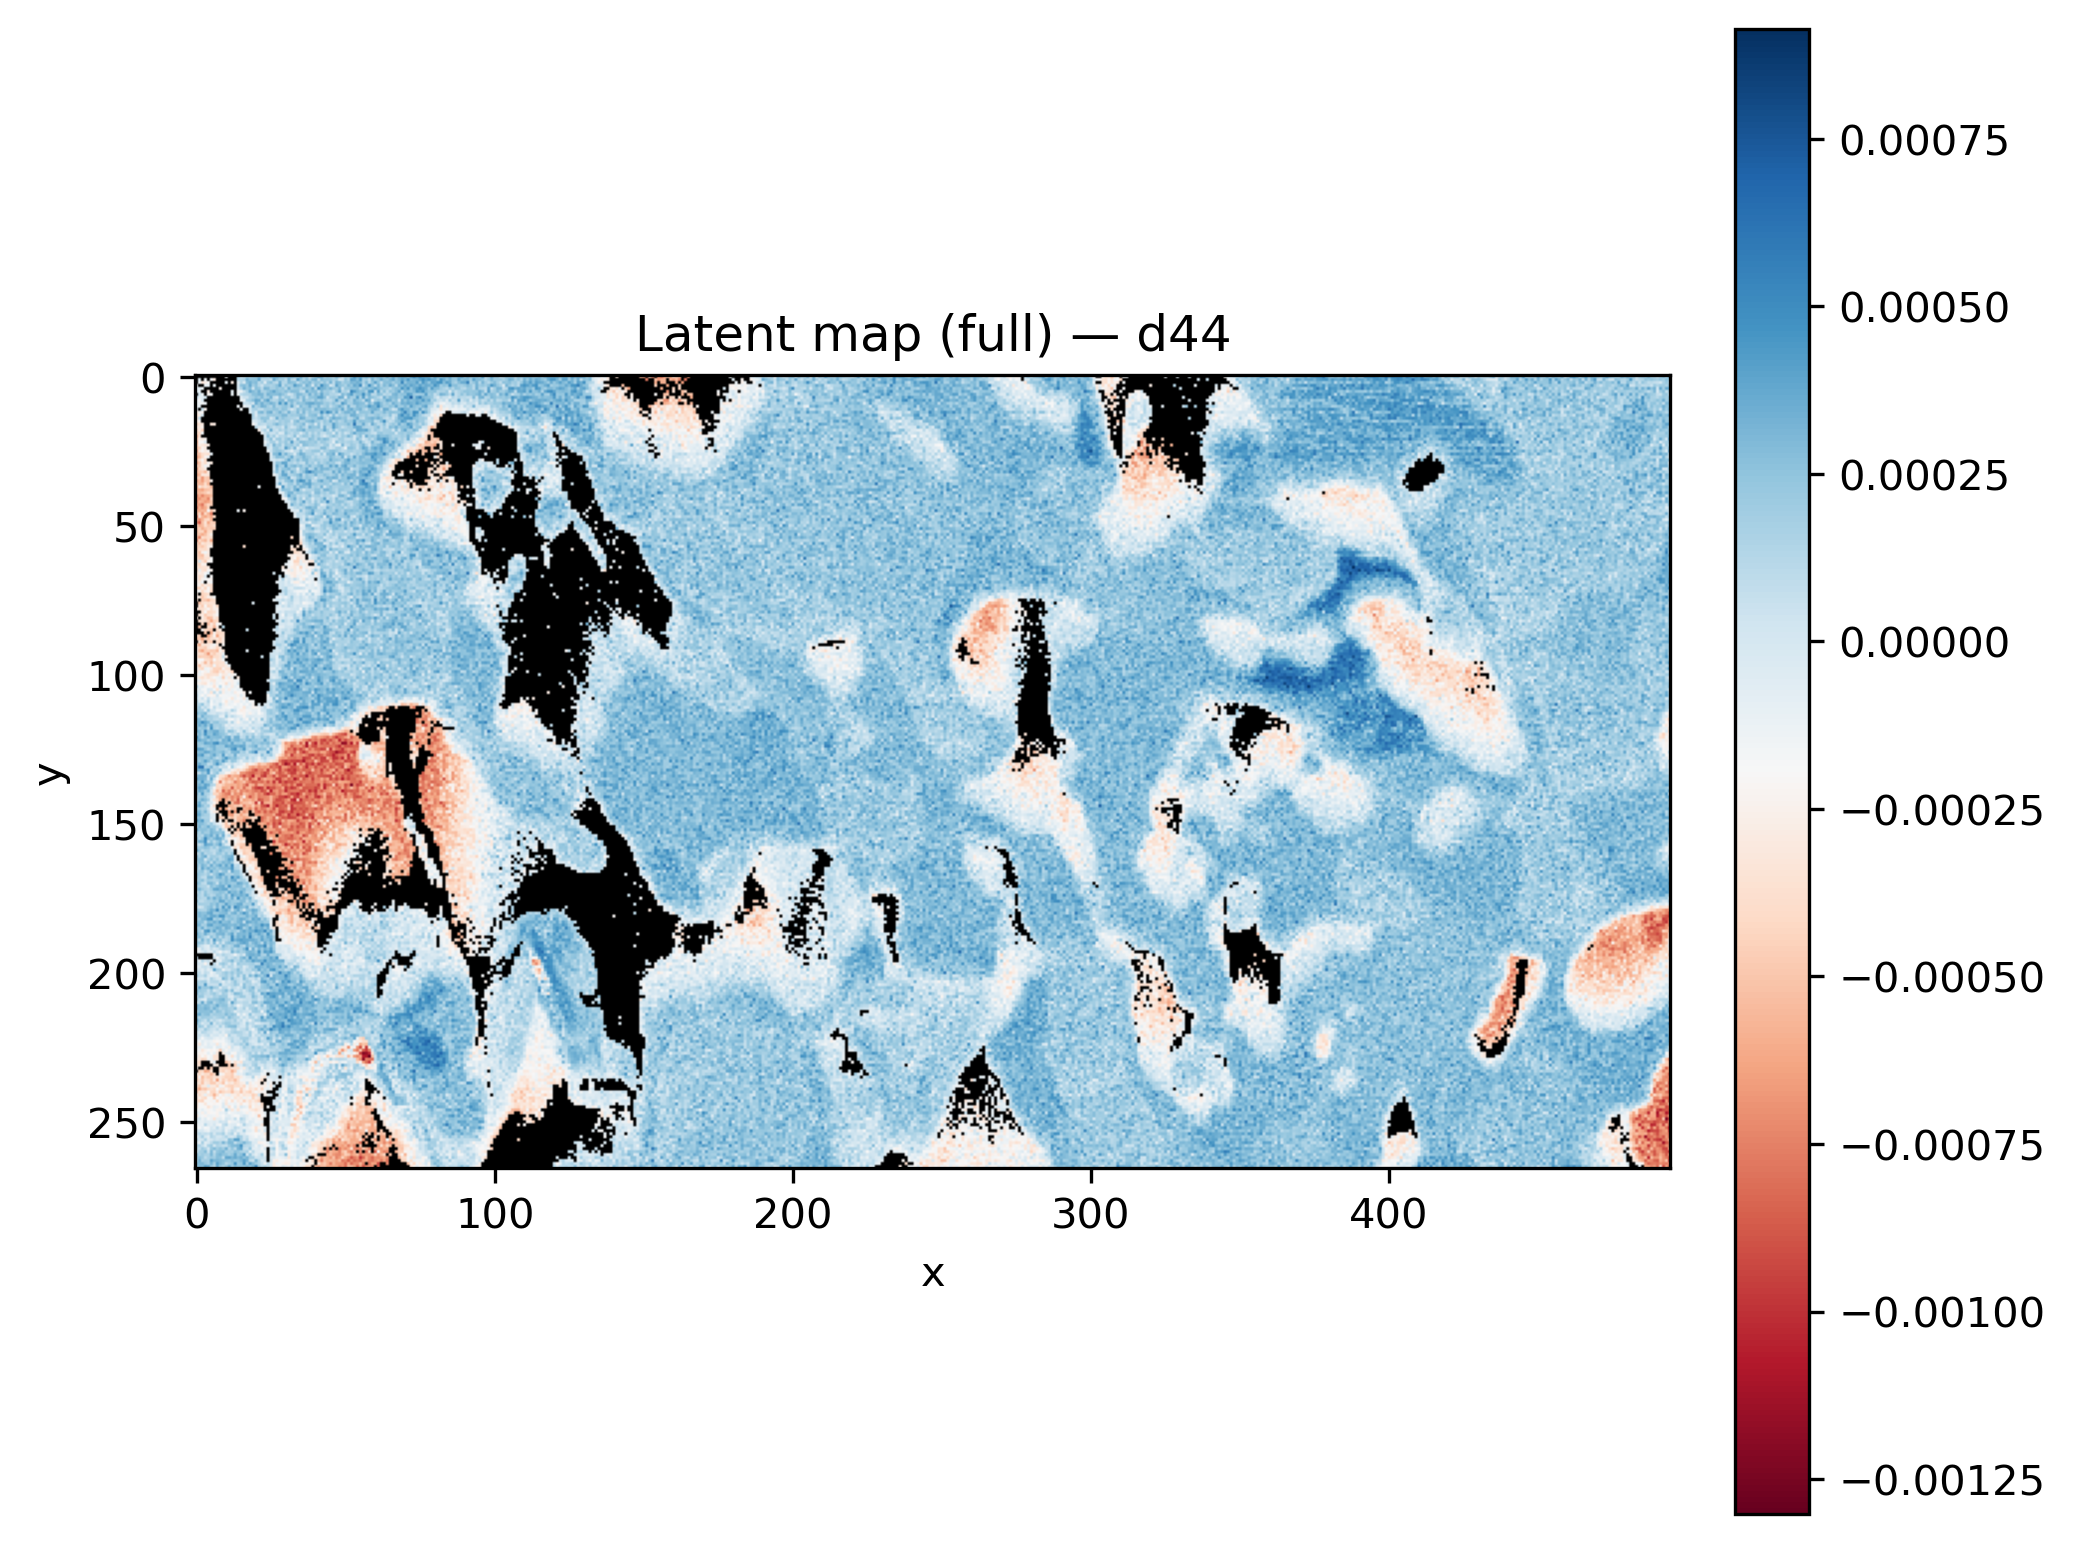

The file beside this chart, header and first rows:
x, y, latent_d44
0, 0, 
1, 0, 
2, 0, 
3, 0, 
4, 0, 
5, 0, 
6, 0, 
7, 0, 
8, 0, 
9, 0, 
10, 0, -0.0001271
11, 0, 
12, 0, 
13, 0, 
14, 0, 0.0001608
15, 0, 3.6372236e-05
16, 0, 7.770433e-05
17, 0, 0.000176
18, 0, 0.0001549
19, 0, 0.0001935
20, 0, 0.0002137
21, 0, 0.0002997
22, 0, 0.000215
23, 0, 0.0002225
24, 0, 0.0001595
25, 0, 0.0003159
26, 0, 0.0003006
27, 0, 0.0003416
28, 0, 0.0002678
29, 0, 0.0002356
30, 0, 0.0002265
31, 0, 0.0002676
32, 0, 0.0003002
33, 0, 0.000262
34, 0, 0.0001548
35, 0, 0.0003307
36, 0, 0.0001756
37, 0, 0.0002201
38, 0, 9.393683e-06
39, 0, 0.0001326
40, 0, 0.0002328
41, 0, 0.0003994
42, 0, 0.000318
43, 0, 0.0001459
44, 0, 0.0002225
45, 0, 0.0001594
46, 0, 0.0001178
47, 0, 0.0003054
48, 0, 0.0002068
49, 0, 4.7939728e-05
50, 0, 0.0001697
51, 0, 0.0001589
52, 0, 0.0002525
53, 0, 0.0004445
54, 0, 0.0003128
55, 0, 0.0003476
56, 0, 0.0002643
57, 0, 0.0003316
58, 0, 0.0002815
59, 0, 0.0002821
... 131,610 more rows
